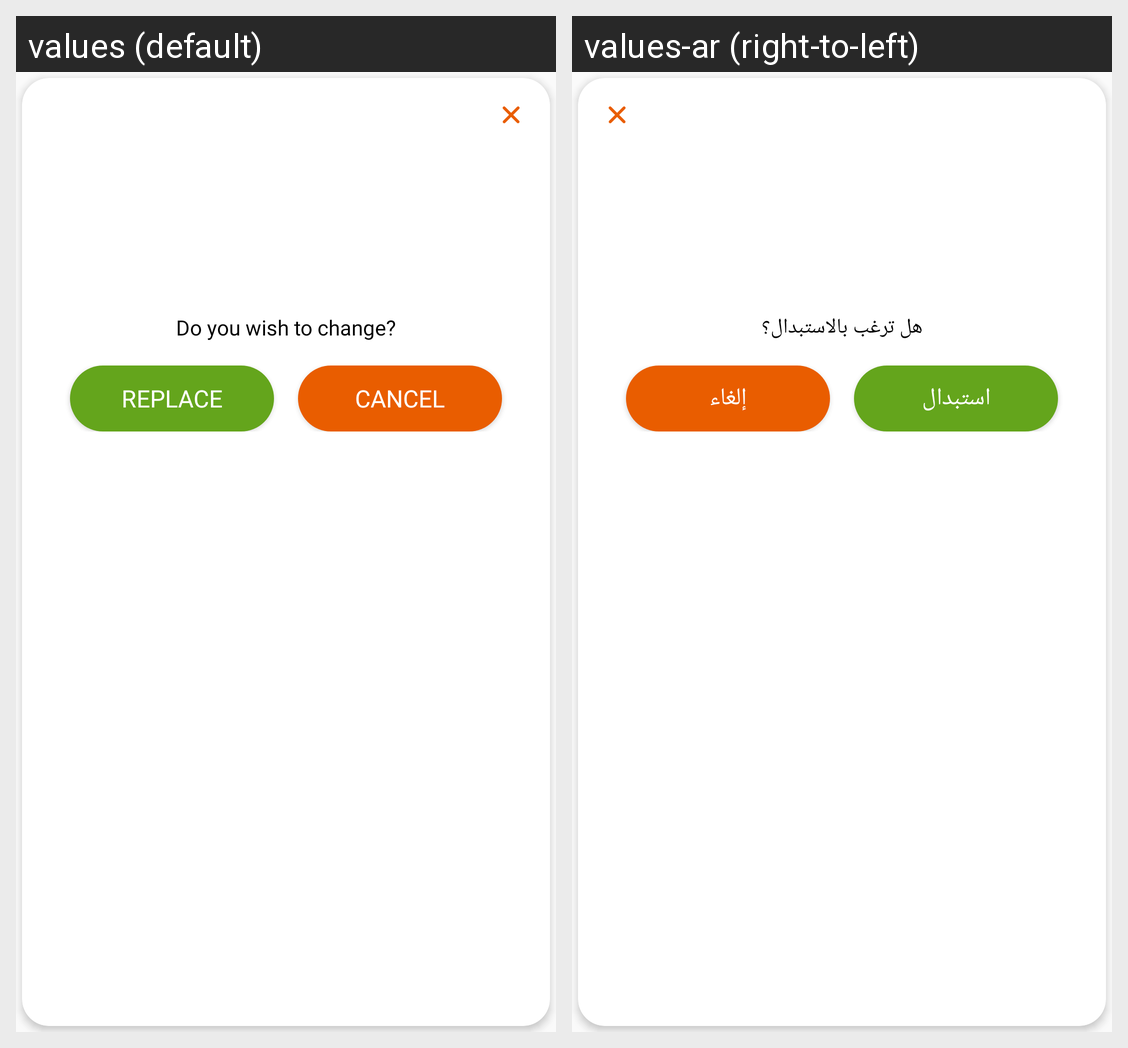

Strings drawn on this Android screen and how each of the app's shown locales translates them:
Android screen res/layout/dialogue_replace_product.xml rendered under 2 locales, left to right: values (default), values-ar (right-to-left). Device: Nexus 5 (rendered at 1080×1920; each locale shown at half size, 540×960, under a caption strip naming it); theme AppTheme.
Strings drawn on this screen, with the default value and each locale's value (text and hints the layout hard-codes, and strings that could not be matched under every locale, appear in the picture but are not listed):

replacement_wish_message
  values: Do you wish to change?
  values-ar: هل ترغب بالاستبدال؟

replace_string
  values: Replace
  values-ar: استبدال

cancel_string
  values: Cancel
  values-ar: إلغاء
